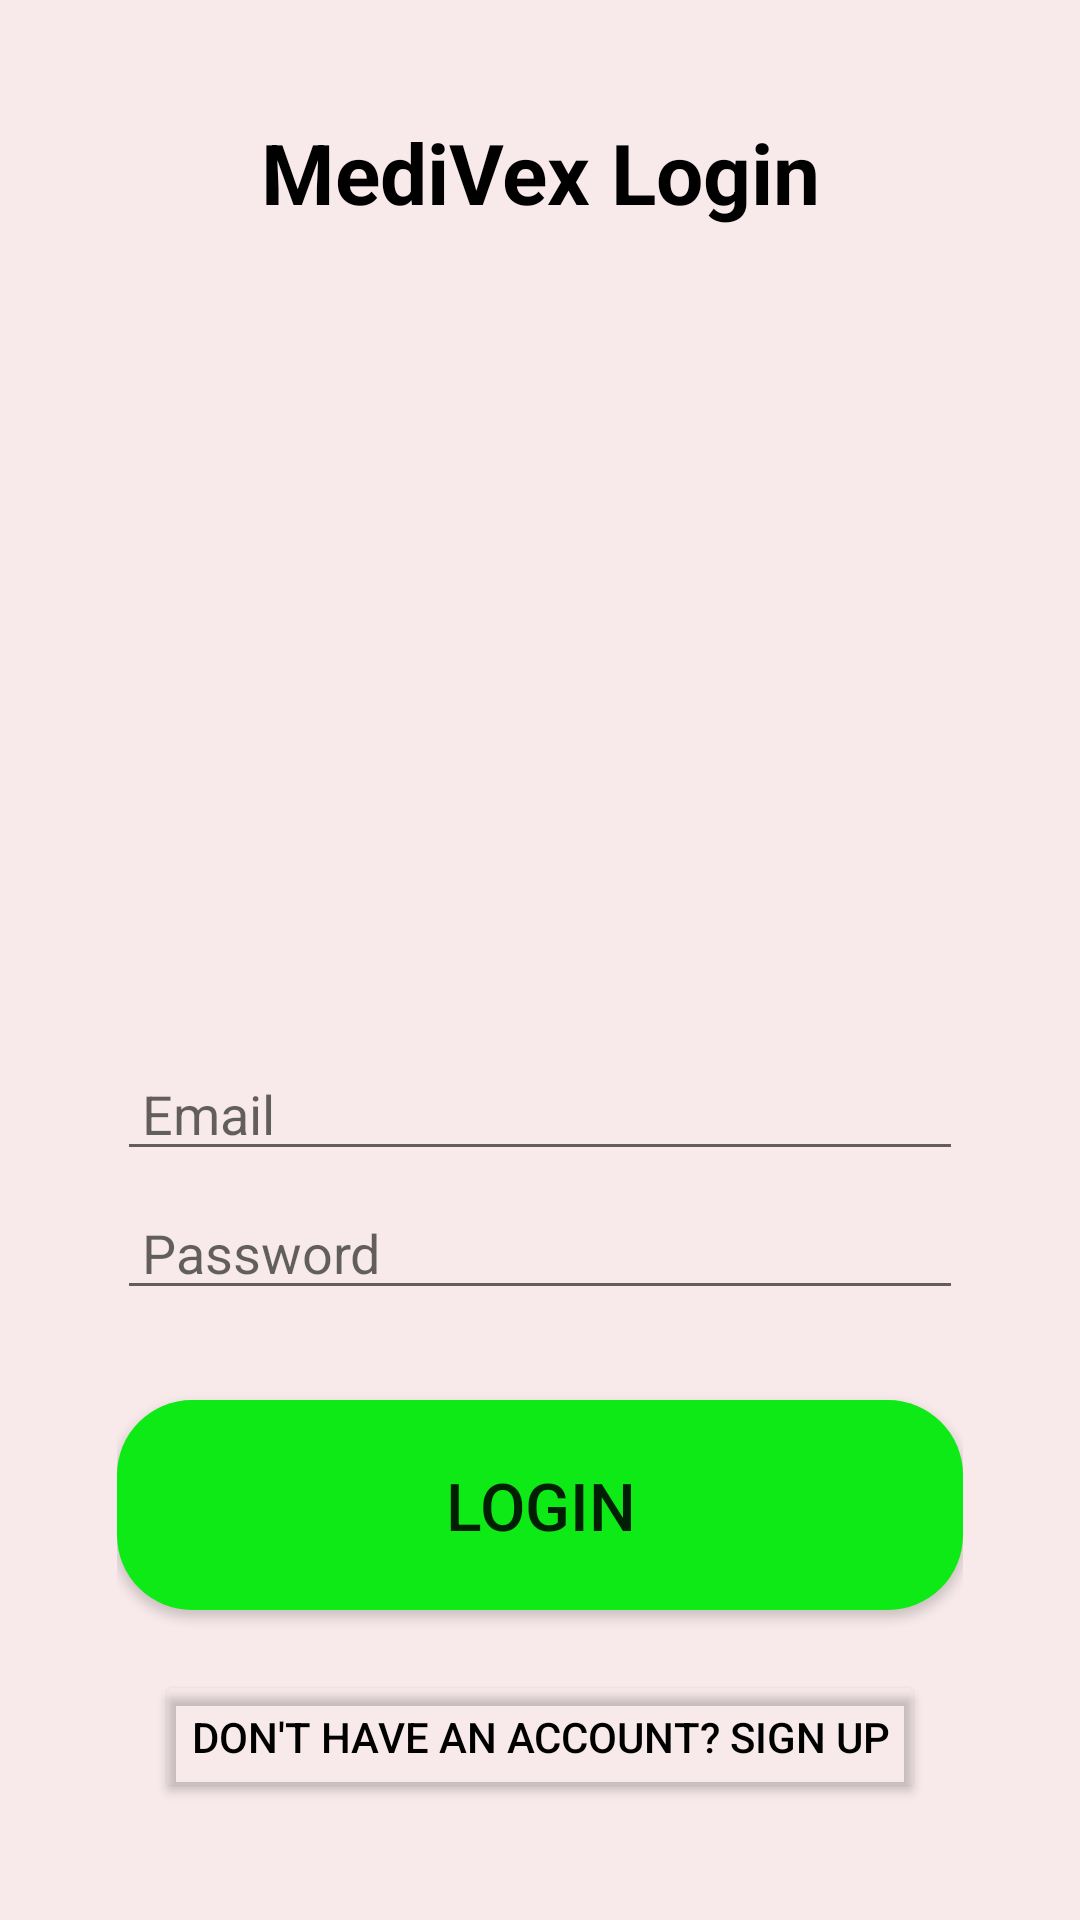

Reconstruct the res/layout file that produces this screen, plus the resources it refers to.
<!-- AndroidManifest.xml: application theme Theme.MediVex -->
<!-- res/layout/activity_login.xml -->
<?xml version="1.0" encoding="utf-8"?>
<LinearLayout xmlns:android="http://schemas.android.com/apk/res/android"
    xmlns:app="http://schemas.android.com/apk/res-auto"
    xmlns:tools="http://schemas.android.com/tools"
    android:layout_width="match_parent"
    android:layout_height="match_parent"
    android:orientation="vertical"
    android:padding="30dp"
    android:background="#F8EAEA"
    tools:context=".login">


    <LinearLayout
        android:layout_width="match_parent"
        android:layout_height="wrap_content"
        android:orientation="vertical">

        <TextView
            android:layout_width="match_parent"
            android:layout_height="55dp"
            android:gravity="center"
            android:textColor="@color/black"
            android:text="MediVex Login"

            android:textStyle="bold"
            android:fontFamily="sans-serif"
            android:textSize="28sp"/>


        <ImageView
            android:layout_width="match_parent"
            android:layout_height="250dp"
            android:src="@drawable/login"
            android:padding="40dp"
            />

        <LinearLayout
            android:layout_width="match_parent"
            android:layout_height="wrap_content"
            android:orientation="vertical"
            android:padding="9dp"
            >


            <EditText
                android:id="@+id/etEmail"
                android:layout_width="match_parent"
                android:layout_height="wrap_content"
                android:layout_marginTop="5dp"
                android:inputType="text"
                android:hint=" Email"
                />


            <EditText
                android:id="@+id/etpassword"
                android:layout_width="match_parent"
                android:layout_height="wrap_content"
                android:layout_marginTop="5dp"
                android:hint=" Password"
                android:inputType="text"
                />





            <Button
                android:id="@+id/btnLogin"
                android:layout_width="match_parent"
                android:layout_height="70dp"
                android:layout_marginTop="30dp"
                android:layout_gravity="center"
                android:textSize="22sp"
                android:text="Login"
                android:background="@drawable/button_rounded"
                />
            <Button
                android:id="@+id/btnSignUp"
                android:layout_width="wrap_content"
                android:layout_height="wrap_content"
                android:text="Don't have an account? Sign up"
                android:backgroundTint="#00000000"
                android:layout_gravity="center"
                android:layout_marginTop="20dp"
                android:textColor="@color/black"
                />


        </LinearLayout>
    </LinearLayout>




</LinearLayout>
<!-- resources referenced by this layout -->
<resources>
  <!-- drawable button_rounded (drawable) -->
  <?xml version="1.0" encoding="utf-8"?>
  <shape xmlns:android="http://schemas.android.com/apk/res/android"
      android:shape="rectangle">
  
      <solid
          android:color="#0DEA16"
          />
      <corners
          android:radius="25dp"
          />
  
  </shape>
  <style name="Theme.MediVex" parent="Theme.MaterialComponents.DayNight.DarkActionBar">
          
          <item name="colorPrimary">@color/purple_500</item>
          <item name="colorPrimaryVariant">@color/purple_700</item>
          <item name="colorOnPrimary">@color/white</item>
          
          <item name="colorSecondary">@color/teal_200</item>
          <item name="colorSecondaryVariant">@color/teal_700</item>
          <item name="colorOnSecondary">@color/black</item>
          
          <item name="android:statusBarColor" tools:targetApi="l">?attr/colorPrimaryVariant</item>
          
      </style>
  <!-- not gathered from this repository: default colours our renderer supplied (Android Studio template values) -->
  <color name="purple_500">#FF6200EE</color>
  <color name="purple_700">#FF3700B3</color>
  <color name="teal_200">#FF03DAC5</color>
  <color name="teal_700">#FF018786</color>
  <color name="black">#FF000000</color>
  <color name="white">#FFFFFFFF</color>
</resources>
